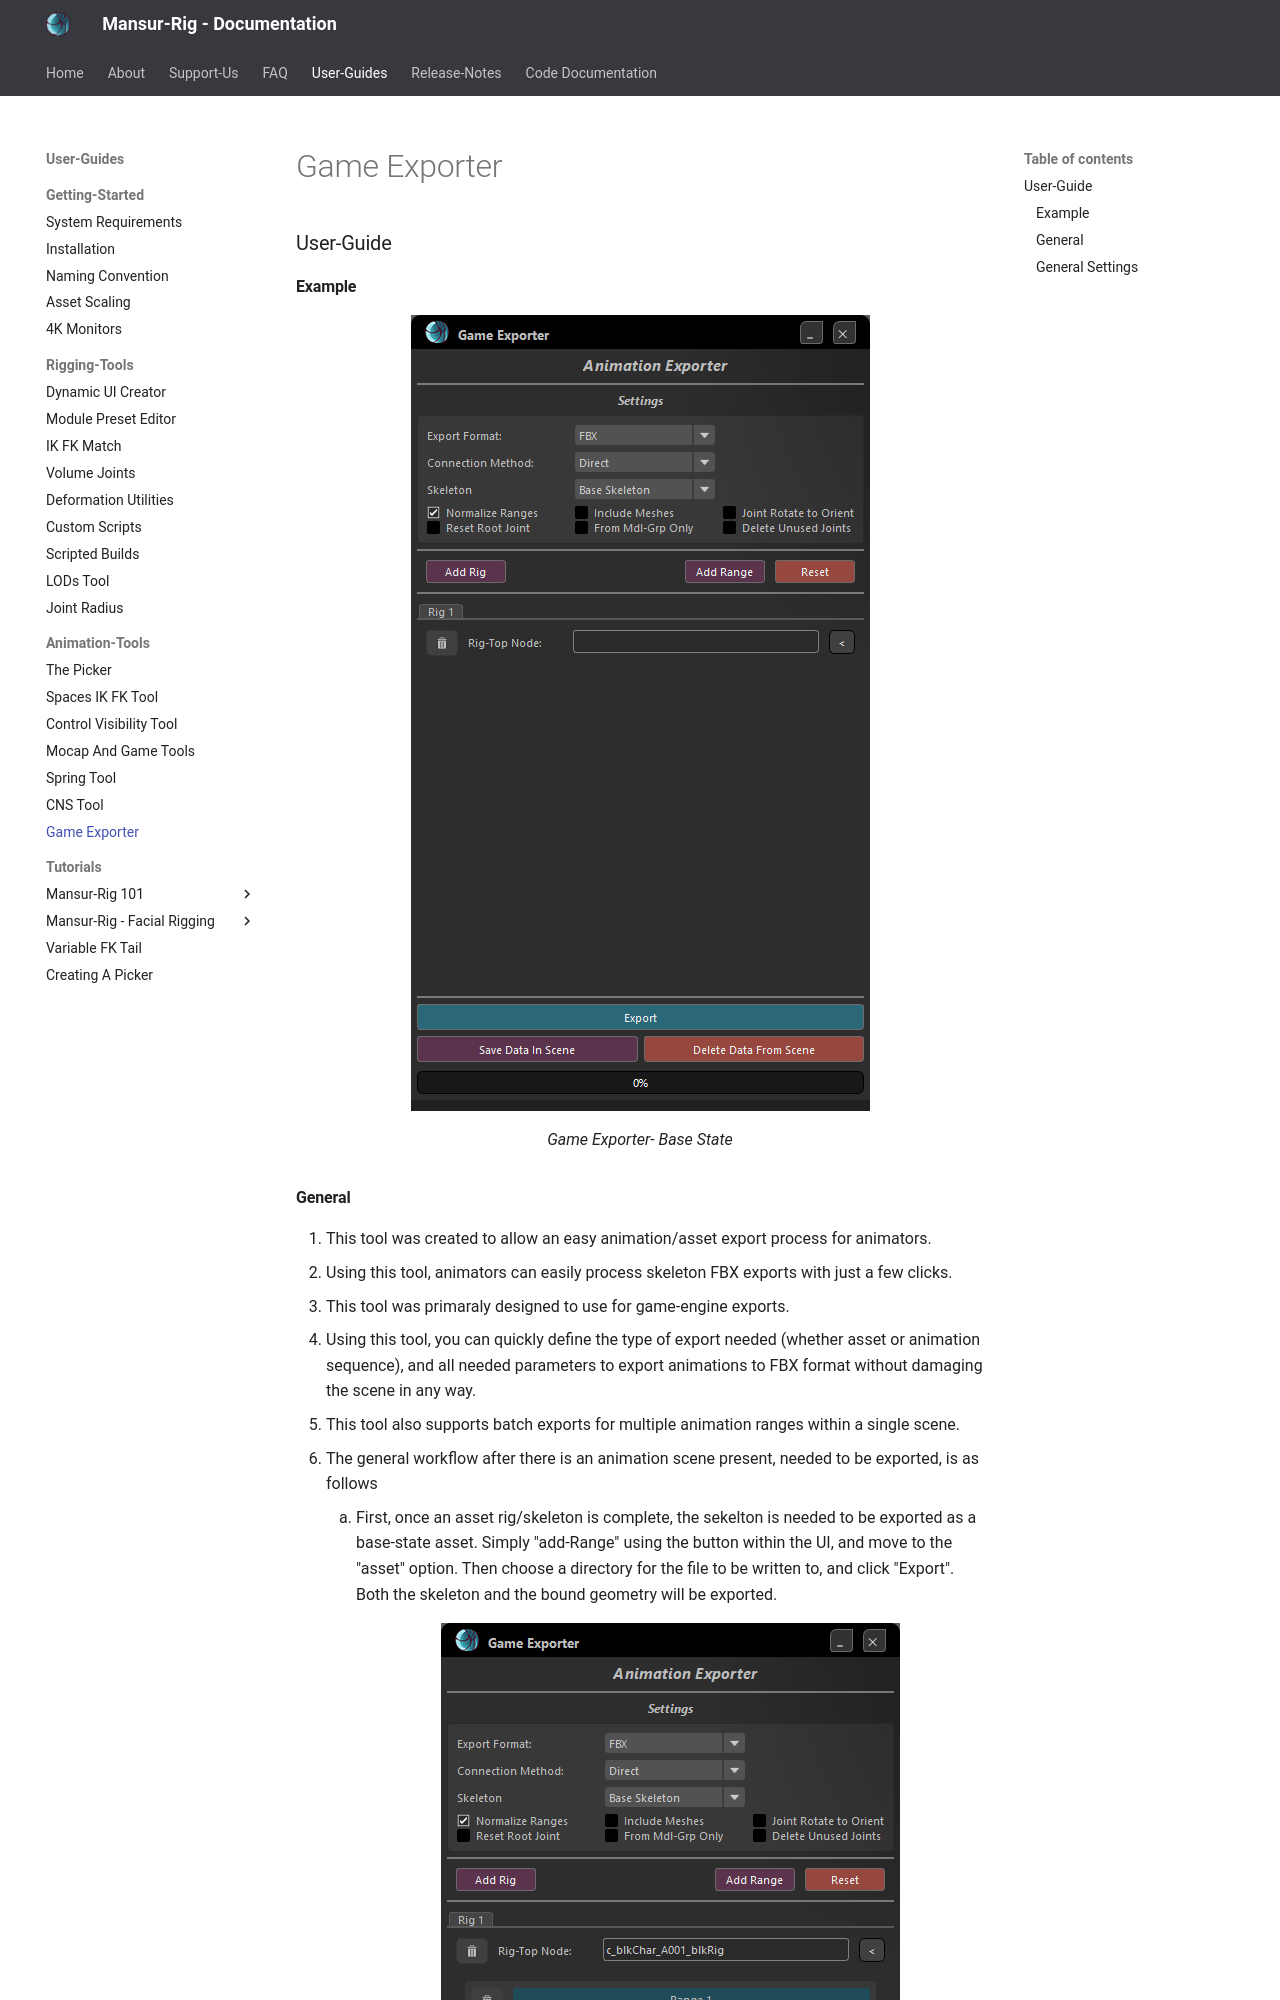

repository: asaf-b/mansur-docs · page: userGuides/Game-Exporter/index.html · generator: mkdocs

###User-Guide

####Example
<figure>
  <img src="../userGuidesImages/gameExporter/GEInitState.png"/>
  <figcaption>Game Exporter- Base State</figcaption>
</figure>

####General
<ol>
<li>This tool was created to allow an easy animation/asset export process for animators.</li>
<li>Using this tool, animators can easily process skeleton FBX exports with just a few clicks.</li>
<li>This tool was primaraly designed to use for game-engine exports.</li>
<li>Using this tool, you can quickly define the type of export needed (whether asset or animation sequence), and all needed parameters to export animations to FBX format without damaging the scene in any way.</li>
<li>This tool also supports batch exports for multiple animation ranges within a single scene.</li>
<li>The general workflow after there is an animation scene present, needed to be exported, is as follows
  <ol>
    <li>First, once an asset rig/skeleton is complete, the sekelton is needed to be exported as a base-state asset. Simply "add-Range" using the button within the UI, and move to the "asset" option. Then choose a directory for the file to be written to, and click "Export". Both the skeleton and the bound geometry will be exported.
      <figure>
        <img src="../userGuidesImages/gameExporter/GEAssetExportState.png"/>
        <figcaption>Game Exporter- Asset Export</figcaption>
      </figure>
    </li>
    <li>Then, once you have an animation ready to be exported, use the same dialog in "range" mode to bake and export your animation sequence. You can export multiple ranges from the same scene in case needed.
      <figure>
        <img src="../userGuidesImages/gameExporter/GEAnimExportState.png"/>
        <figcaption>Game Exporter- Animation Export</figcaption>
      </figure>
    </li>
    <li>The settings you selected will be saved within the cur
